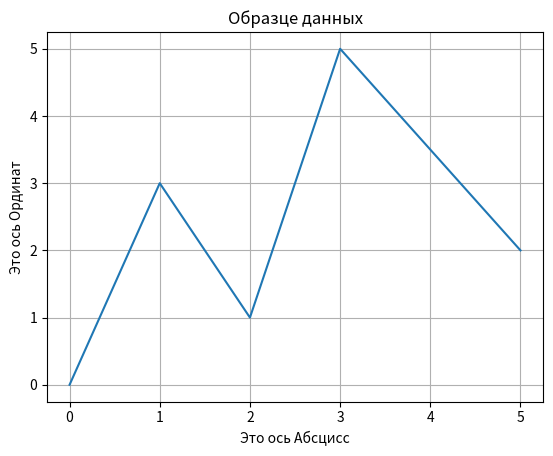

Reproduce this figure in Python.
import matplotlib.pyplot as plt


def main():
    x_coords = [0, 1, 2, 3, 5]
    y_coords = [0, 3, 1, 5, 2]

    plt.plot(x_coords, y_coords)

    plt.title("Образце данных")

    plt.xlabel("Это ось Абсцисс")
    plt.ylabel("Это ось Ординат")

    plt.grid(visible=True)

    plt.show()


if __name__ == "__main__":
    main()
